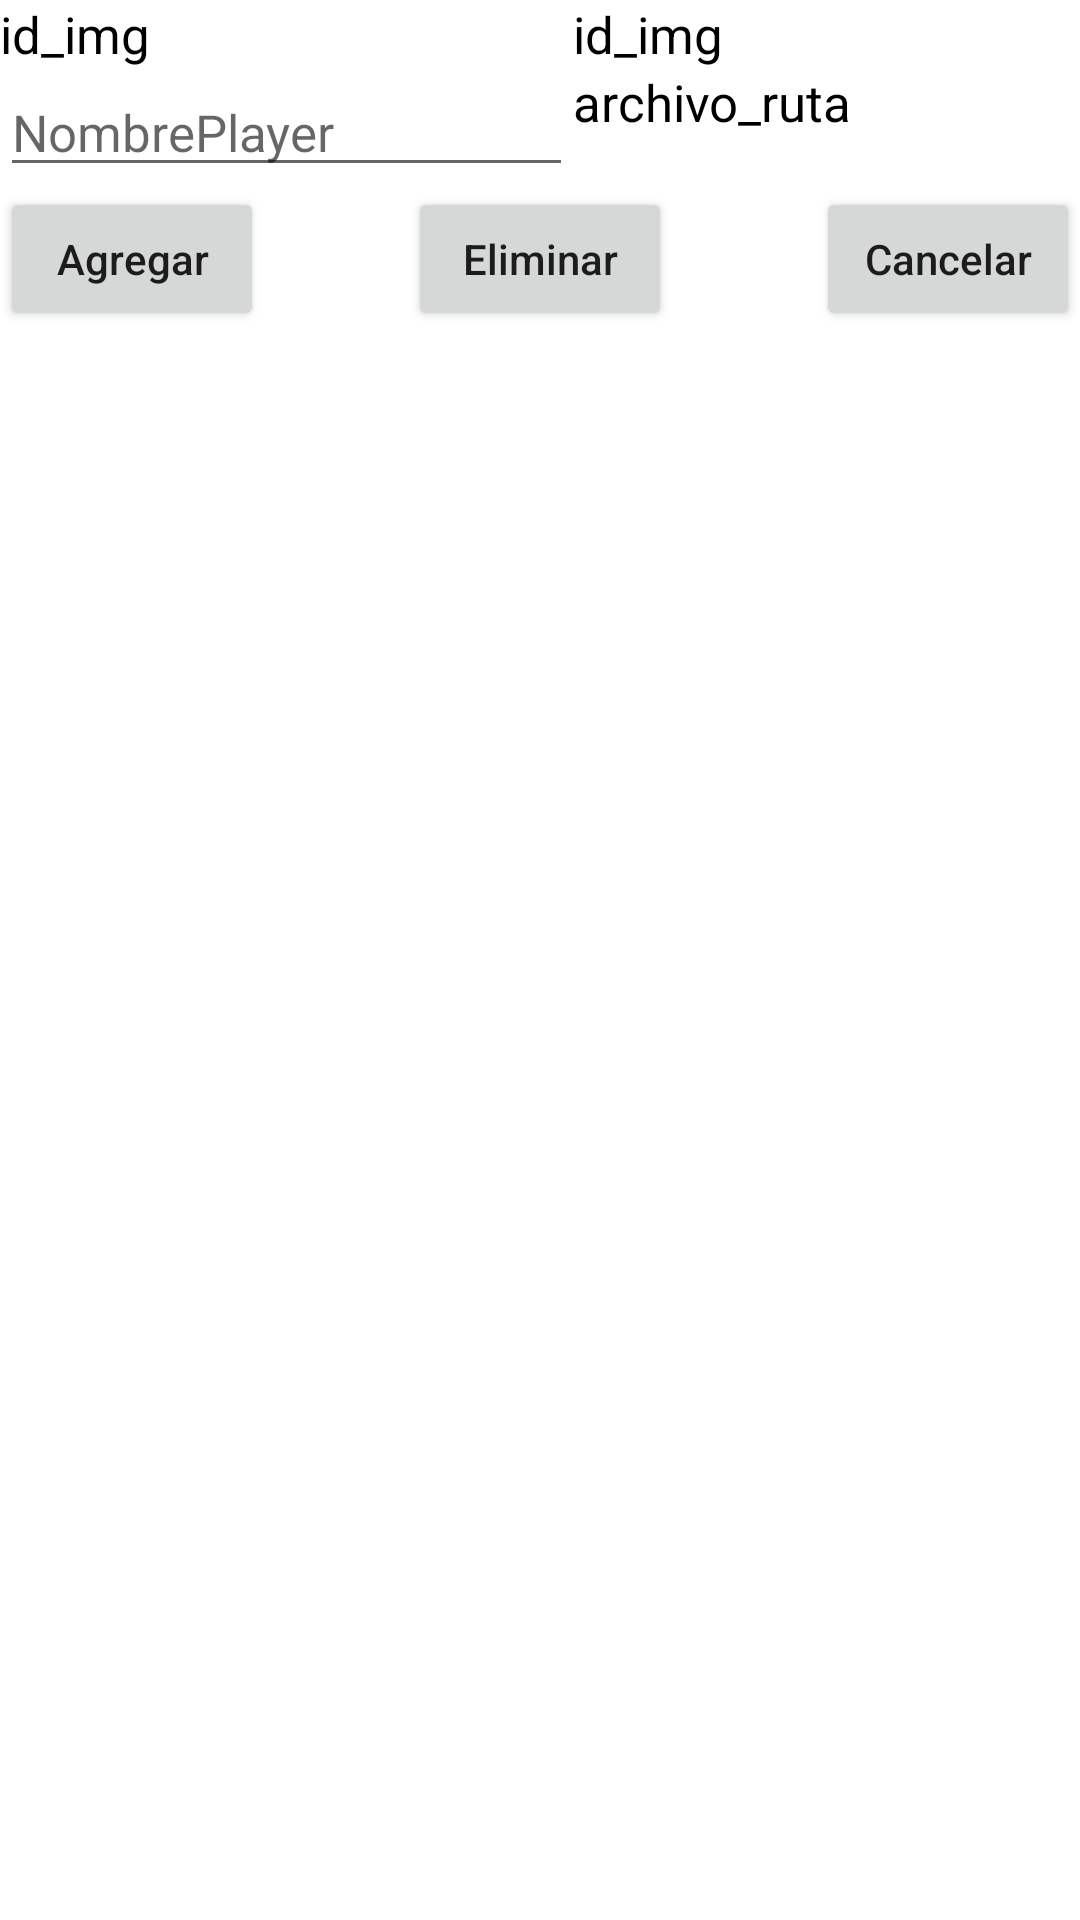

Android layout source for this screen:
<!-- AndroidManifest.xml: application theme Theme.Ejemplo_permisos -->
<!-- res/layout/activity_listado_players.xml -->
<?xml version="1.0" encoding="utf-8"?>
<RelativeLayout xmlns:android="http://schemas.android.com/apk/res/android"
    xmlns:app="http://schemas.android.com/apk/res-auto"
    xmlns:tools="http://schemas.android.com/tools"
    android:layout_width="match_parent"
    android:layout_height="match_parent"
    android:id="@+id/activity_listado_players"
    android:layout_margin="16dp"
    tools:context=".ListadoPlayersActivity">

    <LinearLayout
        android:id="@+id/lay2"
        android:layout_width="match_parent"
        android:layout_height="wrap_content"
        android:orientation="horizontal"
        >

        <LinearLayout
            android:layout_width="wrap_content"
            android:layout_height="wrap_content"
            android:orientation="vertical"
            android:layout_weight="1"
            >

            <TextView
                android:id="@+id/tv_id_player"
                android:layout_width="match_parent"
                android:layout_height="wrap_content"
                android:text="id_img"
                android:textSize="17sp"
                android:textColor="@color/black"
                />

            <EditText
                android:id="@+id/edtNickName"
                android:layout_width="match_parent"
                android:layout_height="wrap_content"
                android:hint="NombrePlayer"
                android:inputType="textPersonName"
                android:textSize="17sp"
                android:textColor="@color/black"
                />

        </LinearLayout>
        <LinearLayout
            android:layout_width="wrap_content"
            android:layout_height="wrap_content"
            android:orientation="vertical"
            android:layout_weight="1"
            >

            <TextView
                android:id="@+id/tv_id_img_player"
                android:layout_width="match_parent"
                android:layout_height="wrap_content"
                android:text="id_img"
                android:textSize="17sp"
                android:textColor="@color/black"
                />

            <TextView
                android:id="@+id/tv_url_player"
                android:layout_width="match_parent"
                android:layout_height="wrap_content"
                android:text="archivo_ruta"
                android:textSize="17sp"
                android:textColor="@color/black"
                />

        </LinearLayout>
    </LinearLayout>

    <Button
        android:id="@+id/btn_agregar_player"
        android:layout_width="wrap_content"
        android:layout_height="wrap_content"
        android:layout_below="@id/lay2"
        android:text="Agregar"
        android:textAllCaps="false"
        />

    <Button
        android:id="@+id/btn_eliminar"
        android:layout_width="wrap_content"
        android:layout_height="wrap_content"
        android:layout_below="@id/lay2"
        android:layout_centerHorizontal="true"
        android:text="Eliminar"
        android:textAllCaps="false"
        />

    <Button
        android:id="@+id/btn_regresar_inicio"
        android:layout_width="wrap_content"
        android:layout_height="wrap_content"
        android:layout_alignParentEnd="true"
        android:layout_below="@id/lay2"
        android:text="Cancelar"
        android:textAllCaps="false"
        />

    <ListView
        android:id="@+id/listview_players"
        android:layout_width="match_parent"
        android:layout_height="match_parent"
        android:layout_below="@id/btn_agregar_player"
        />

</RelativeLayout>
<!-- resources referenced by this layout -->
<resources>
  <style name="Theme.Ejemplo_permisos" parent="Theme.MaterialComponents.DayNight.DarkActionBar">
          
          <item name="colorPrimary">@color/purple_500</item>
          <item name="colorPrimaryVariant">@color/purple_700</item>
          <item name="colorOnPrimary">@color/white</item>
          
          <item name="colorSecondary">@color/teal_200</item>
          <item name="colorSecondaryVariant">@color/teal_700</item>
          <item name="colorOnSecondary">@color/black</item>
          
          <item name="android:statusBarColor" tools:targetApi="l">?attr/colorPrimaryVariant</item>
          
      </style>
  <!-- not gathered from this repository: default colours our renderer supplied (Android Studio template values) -->
  <color name="purple_500">#FF6200EE</color>
  <color name="purple_700">#FF3700B3</color>
  <color name="teal_200">#FF03DAC5</color>
  <color name="teal_700">#FF018786</color>
  <color name="black">#FF000000</color>
  <color name="white">#FFFFFFFF</color>
</resources>
